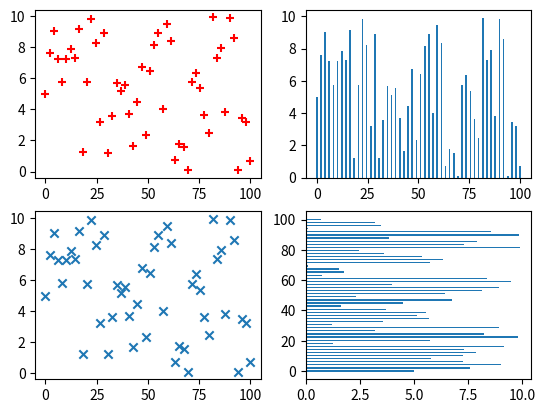

Write Python code to recreate this figure.
import matplotlib.pyplot as plt
import numpy as np

# sample data
x = np.linspace(0.0,100,50)
y = np.random.uniform(low=0,high=10,size=50)

# plt.subplots returns an array of arrays. We can
# directly assign those to variables directly
fig, ((ax1,ax2),(ax3,ax4)) = plt.subplots(2,2)

# just plot things on each individual axes
ax1.scatter(x,y,c='red',marker='+')
ax2.bar(x,y)
ax3.scatter(x,y,marker='x')
ax4.barh(x,y)

plt.show()